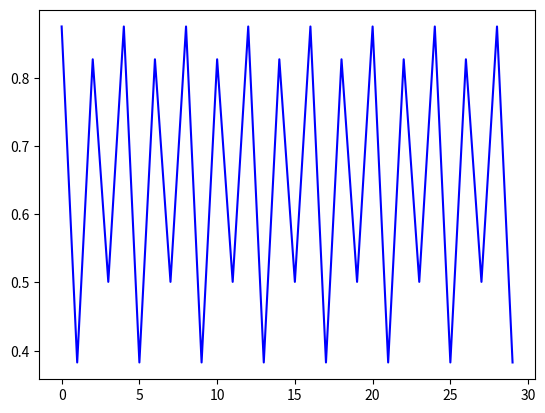

Write the Python code that produced this figure.
# Unit test for computing one

import numpy as np
import matplotlib.pyplot as plt

N = 30
x = 0.5
l = 3.5


T = np.arange(N)
X = np.zeros(N)

for t in T:
    x = l*x*(1-x)
    X[t] = x

plt.plot(T, X, '-b')

plt.show()